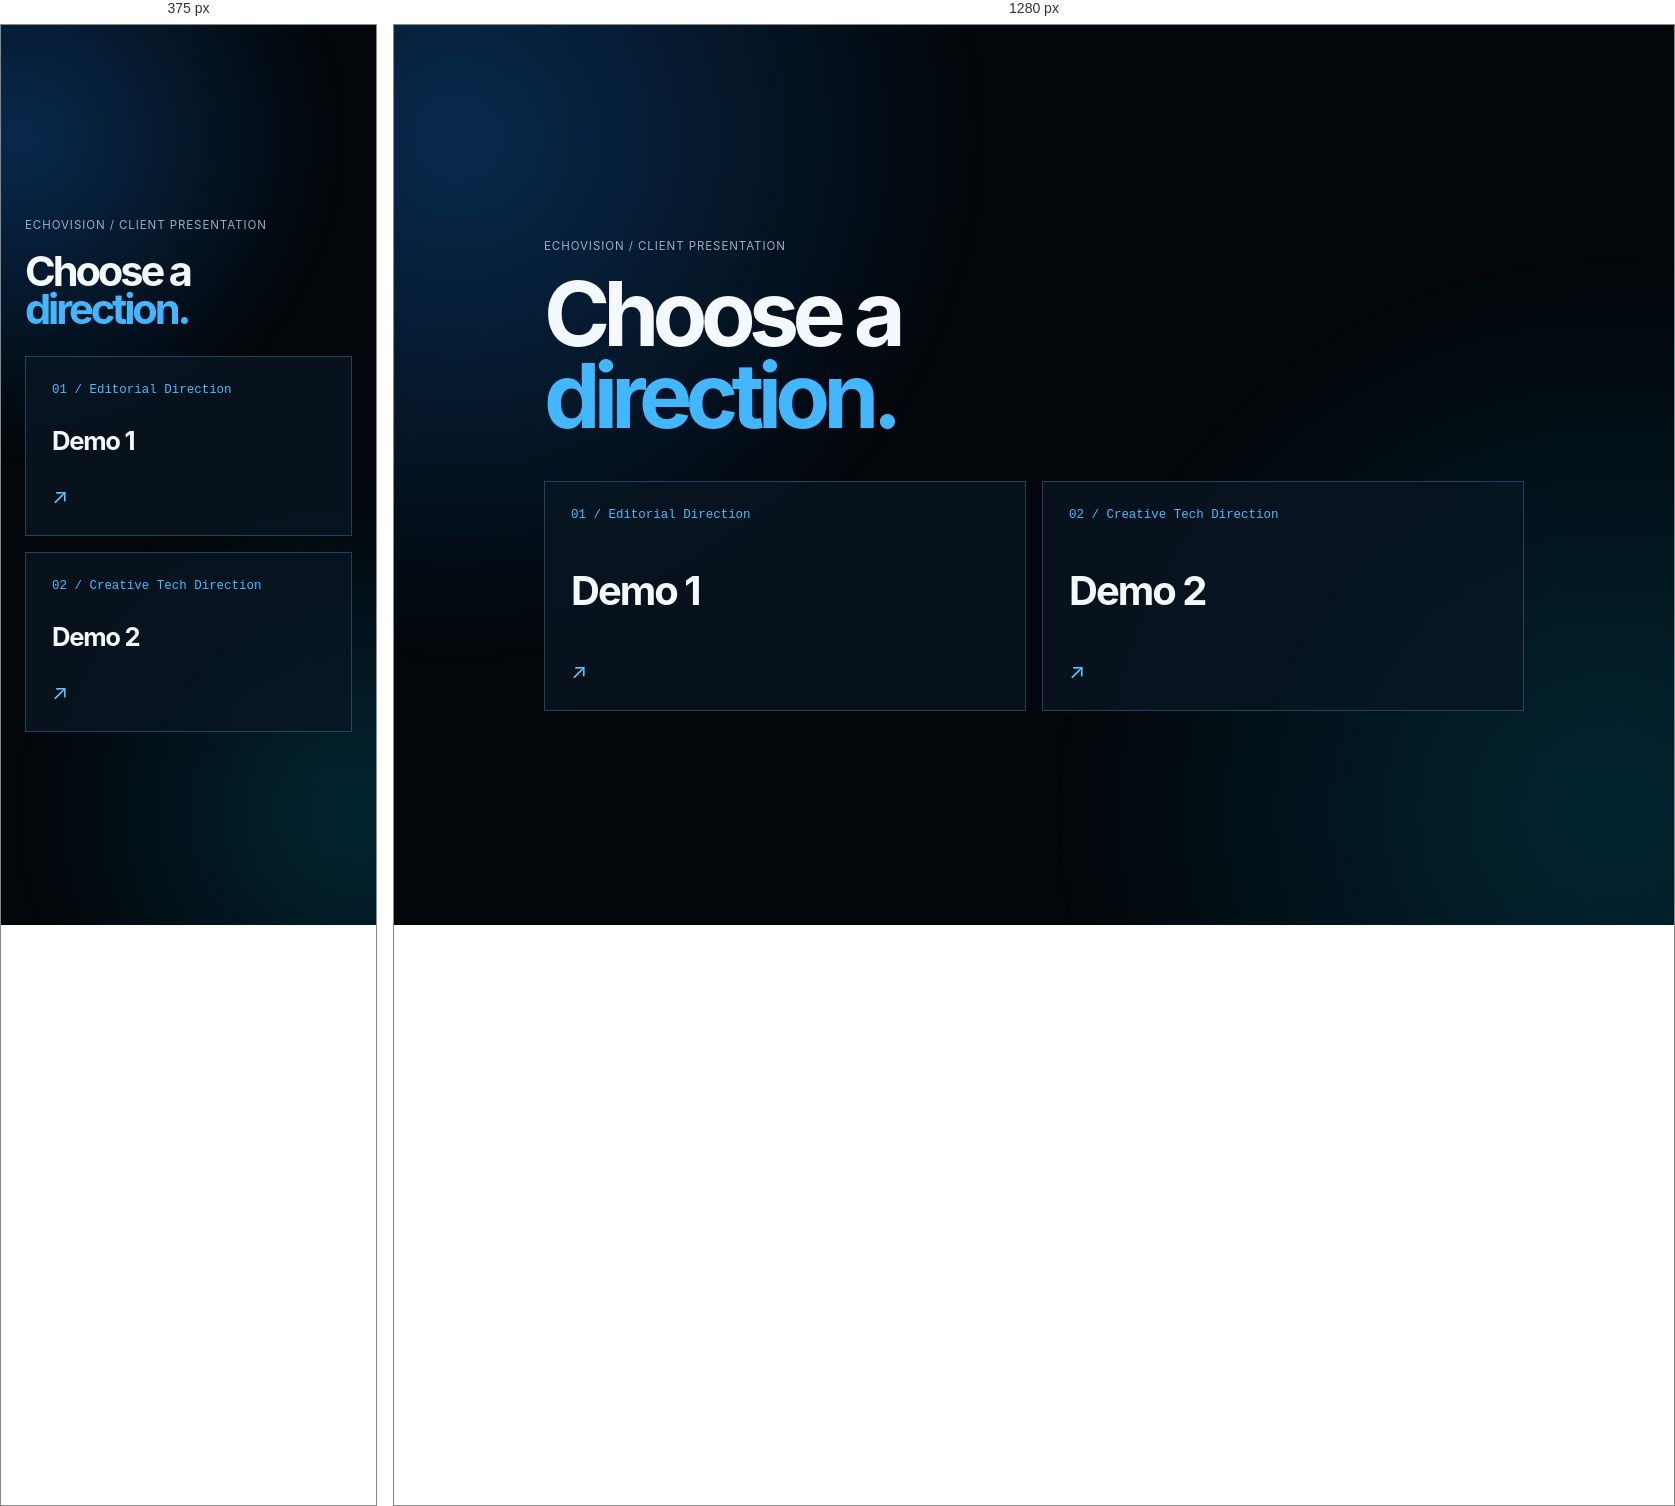
Rendered at 375 px and 1280 px, left to right.

<!-- file: index.html -->
<!doctype html>
<html lang="en">
  <head>
    <meta charset="UTF-8" />
    <meta name="viewport" content="width=device-width, initial-scale=1.0" />
    <title>EchoVision — Client Demos</title>
    <meta name="robots" content="noindex" />
    <style>
      :root { color-scheme: dark; font-family: Inter, Arial, sans-serif; }
      * { box-sizing: border-box; }
      body { min-height: 100vh; margin: 0; display: grid; place-items: center; overflow: hidden; background: #03070b; color: #f4f8ff; }
      body::before { content: ""; position: fixed; inset: -25%; pointer-events: none; background: radial-gradient(circle at 20% 25%, rgba(22, 136, 255, .28), transparent 28%), radial-gradient(circle at 80% 75%, rgba(0, 197, 255, .16), transparent 30%); filter: blur(20px); }
      main { position: relative; width: min(980px, calc(100% - 48px)); padding: 56px 0; }
      p { margin: 0; color: #9badbf; letter-spacing: .08em; text-transform: uppercase; font-size: .72rem; }
      h1 { max-width: 650px; margin: 20px 0 44px; font-size: clamp(2.6rem, 7vw, 5.7rem); line-height: .92; letter-spacing: -.075em; }
      h1 span { color: #42b6ff; }
      .demos { display: grid; grid-template-columns: repeat(2, minmax(0, 1fr)); gap: 16px; }
      a { position: relative; min-height: 230px; padding: 26px; display: flex; flex-direction: column; justify-content: space-between; color: inherit; text-decoration: none; border: 1px solid rgba(104, 191, 255, .28); background: rgba(10, 22, 35, .78); transition: transform .35s ease, border-color .35s ease, background .35s ease; }
      a:hover, a:focus-visible { transform: translateY(-7px); border-color: #4bc0ff; background: rgba(16, 42, 64, .92); outline: none; }
      .number { color: #45bcff; font-family: ui-monospace, monospace; font-size: .78rem; }
      strong { display: block; font-size: clamp(1.6rem, 3.5vw, 2.5rem); letter-spacing: -.05em; }
      .arrow { color: #5bc7ff; font-size: 1.3rem; }
      @media (max-width: 620px) { body { overflow: auto; } .demos { grid-template-columns: 1fr; } h1 { margin-bottom: 28px; } a { min-height: 180px; } }
    </style>
  </head>
  <body>
    <main>
      <p>EchoVision / Client presentation</p>
      <h1>Choose a <span>direction.</span></h1>
      <section class="demos" aria-label="Website demo versions">
        <a href="./demo-1/" aria-label="Open Demo 1">
          <span class="number">01 / Editorial Direction</span>
          <strong>Demo 1</strong>
          <span class="arrow" aria-hidden="true">↗</span>
        </a>
        <a href="./demo-2/" aria-label="Open Demo 2">
          <span class="number">02 / Creative Tech Direction</span>
          <strong>Demo 2</strong>
          <span class="arrow" aria-hidden="true">↗</span>
        </a>
      </section>
    </main>
  </body>
</html>